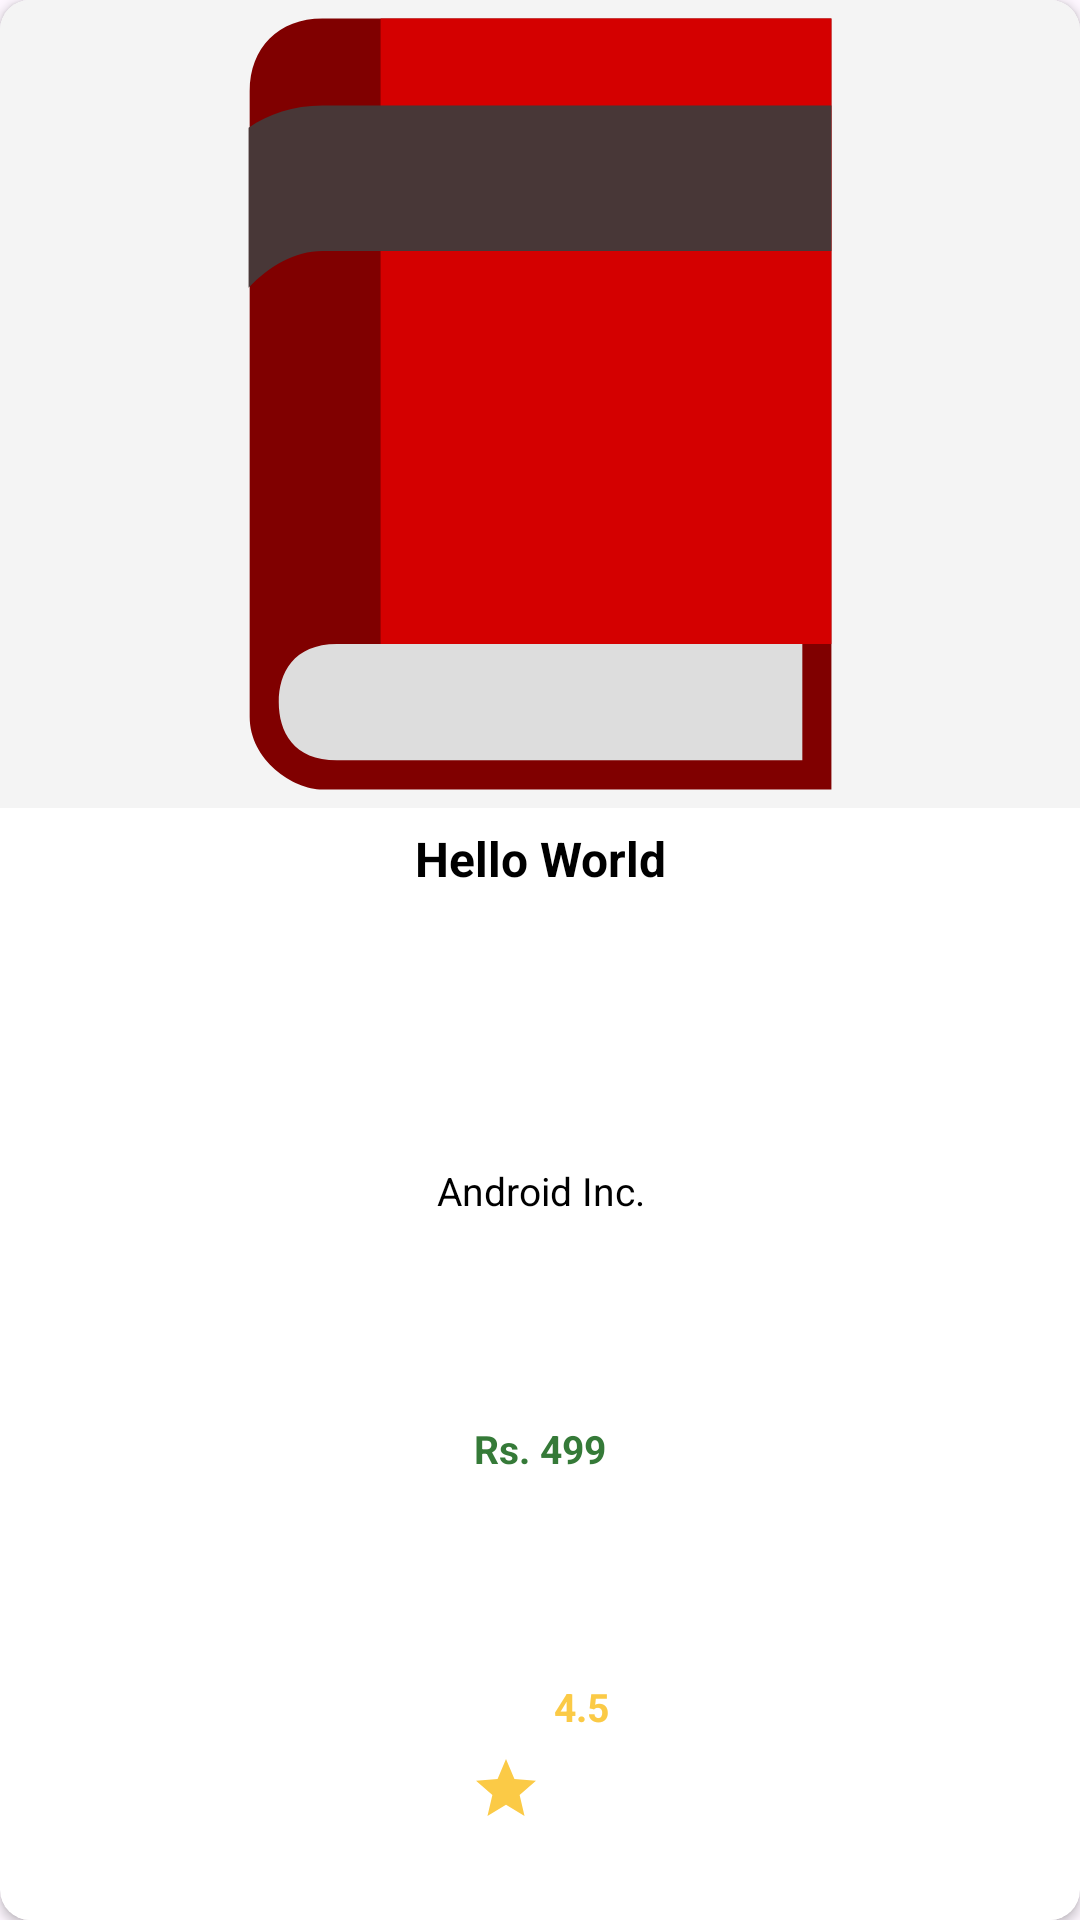

Here is an Android app screen rendered from its layout file. Give the layout XML and the strings, colors and styles it references.
<!-- AndroidManifest.xml: application theme BookHub -->
<!-- res/layout/reycycler_favourite_single_row.xml -->
<?xml version="1.0" encoding="utf-8"?>
<androidx.cardview.widget.CardView xmlns:android="http://schemas.android.com/apk/res/android"
    android:layout_width="match_parent"
    android:layout_height="wrap_content"
    xmlns:app="http://schemas.android.com/apk/res-auto"
    android:orientation="horizontal"
    android:layout_margin="5dp"
    app:cardCornerRadius="10dp"
    android:elevation="10dp"
    android:backgroundTint="@color/white">

    <LinearLayout
        android:id="@+id/llFavContent"
        android:layout_width="match_parent"
        android:layout_height="match_parent"
        android:orientation="vertical"
        android:weightSum="11.5">

        <ImageView
            android:id="@+id/imgFavBookImage"
            android:layout_width="match_parent"
            android:layout_height="0dp"
            android:layout_weight="5"
            android:background="@color/grey"
            android:scaleType="fitCenter"
            android:src="@drawable/book" />

        <TextView
            android:id="@+id/txtFavBookTitle"
            android:layout_width="match_parent"
            android:layout_height="0dp"
            android:layout_margin="2dp"
            android:layout_weight="2"
            android:padding="4dp"
            android:text="@string/hello_world"
            android:textAlignment="center"
            android:textAllCaps="false"
            android:textColor="#000000"
            android:textSize="16sp"
            android:textStyle="bold" />

        <View
            android:layout_width="match_parent"
            android:layout_height="1dp"
            android:layout_marginLeft="4dp"
            android:layout_marginRight="4dp"
            android:background="@color/white" />

        <TextView
            android:id="@+id/txtFavBookAuthor"
            android:layout_width="match_parent"
            android:layout_height="0dp"
            android:layout_margin="2dp"
            android:layout_weight="1.5"
            android:padding="4dp"
            android:text="Android Inc."
            android:textAlignment="center"
            android:textSize="13sp" />

        <View
            android:layout_width="match_parent"
            android:layout_height="1dp"
            android:layout_marginLeft="4dp"
            android:layout_marginRight="4dp"
            android:background="@color/white" />

        <TextView
            android:id="@+id/txtFavBookPrice"
            android:layout_width="match_parent"
            android:layout_height="0dp"
            android:layout_margin="2dp"
            android:layout_weight="1.5"
            android:padding="4dp"
            android:text="Rs. 499"
            android:textAlignment="center"
            android:textColor="#357a38"
            android:textSize="13sp"
            android:textStyle="bold" />

        <View
            android:layout_width="match_parent"
            android:layout_height="1dp"
            android:layout_marginLeft="4dp"
            android:layout_marginRight="4dp"
            android:background="@color/white" />

        <TextView
            android:id="@+id/txtFavBookRating"
            android:layout_width="wrap_content"
            android:layout_height="0dp"
            android:layout_gravity="center"
            android:layout_margin="2dp"
            android:layout_weight="1.5"
            android:drawablePadding="4dp"
            android:padding="4dp"
            android:text="@string/_4_5"
            android:textAlignment="center"
            android:textColor="@color/yellow"
            android:textSize="13sp"
            android:textStyle="bold"
            app:drawableLeftCompat="@drawable/ic_star" />

        <View
            android:layout_width="match_parent"
            android:layout_height="1dp"
            android:layout_marginLeft="4dp"
            android:layout_marginRight="4dp"
            android:background="@color/white" />

    </LinearLayout>

</androidx.cardview.widget.CardView>
<!-- resources referenced by this layout -->
<resources>
  <color name="grey">#F4F4F4</color>
  <color name="white">#FFFFFFFF</color>
  <color name="yellow">#FBCA46</color>
  <!-- drawable book (drawable) -->
  <vector android:autoMirrored="true" android:height="64dp"
      android:viewportHeight="64" android:viewportWidth="64"
      android:width="64dp" xmlns:android="http://schemas.android.com/apk/res/android">
      <path android:fillColor="#800000" android:pathData="m9.004,7.233 l0,49.534c0,3.456 3.456,5.76 5.76,5.76L55.082,62.527 55.082,1.473 14.764,1.473c-3.456,0 -5.76,2.304 -5.76,5.76z"/>
      <path android:fillColor="#dddddd" android:pathData="m11.308,55.615c0,2.304 1.152,4.608 4.608,4.608l36.863,0 0,-9.216 -36.863,0c-3.456,0 -4.608,2.304 -4.608,4.608z"/>
      <path android:fillColor="#d40000" android:pathData="M19.372,51.007 L55.082,51.007 55.082,1.473 19.372,1.473 19.372,51.007Z"/>
      <path android:fillColor="#483737" android:pathData="m14.763,8.365c-2.327,0 -4.258,0.686 -5.845,1.753l0,12.669c1.664,-1.717 3.634,-2.902 5.845,-2.902l40.319,0 0,-11.52 -40.319,0z"/>
  </vector>
  <!-- drawable ic_star (drawable) -->
  <vector android:autoMirrored="true" android:height="24dp"
      android:tint="@color/yellow" android:viewportHeight="24"
      android:viewportWidth="24" android:width="24dp" xmlns:android="http://schemas.android.com/apk/res/android">
      <path android:fillColor="@android:color/white" android:pathData="M12,17.27L18.18,21l-1.64,-7.03L22,9.24l-7.19,-0.61L12,2 9.19,8.63 2,9.24l5.46,4.73L5.82,21z"/>
  </vector>
  <string name="_4_5">4.5</string>
  <string name="hello_world">Hello World</string>
  <style name="BookHub" parent="Theme.Material3.DayNight.NoActionBar">
          
          <item name="android:textColor">@color/black</item>
          <item name="android:listDivider">@color/blue</item>
          <item name="android:dividerHeight">3dp</item>
          <item name="colorPrimary">@color/blue</item>
          <item name="colorSecondary">@color/blue</item>
          <item name="colorPrimaryDark">@color/blueDark</item>
          <item name="colorAccent">@color/blue</item>
          <item name="android:navigationBarColor">@color/blueDark</item>
  
          
      </style>
  <color name="black">#FF000000</color>
  <color name="blue">#2D4CED</color>
  <color name="blueDark">#802D4CED</color>
</resources>
